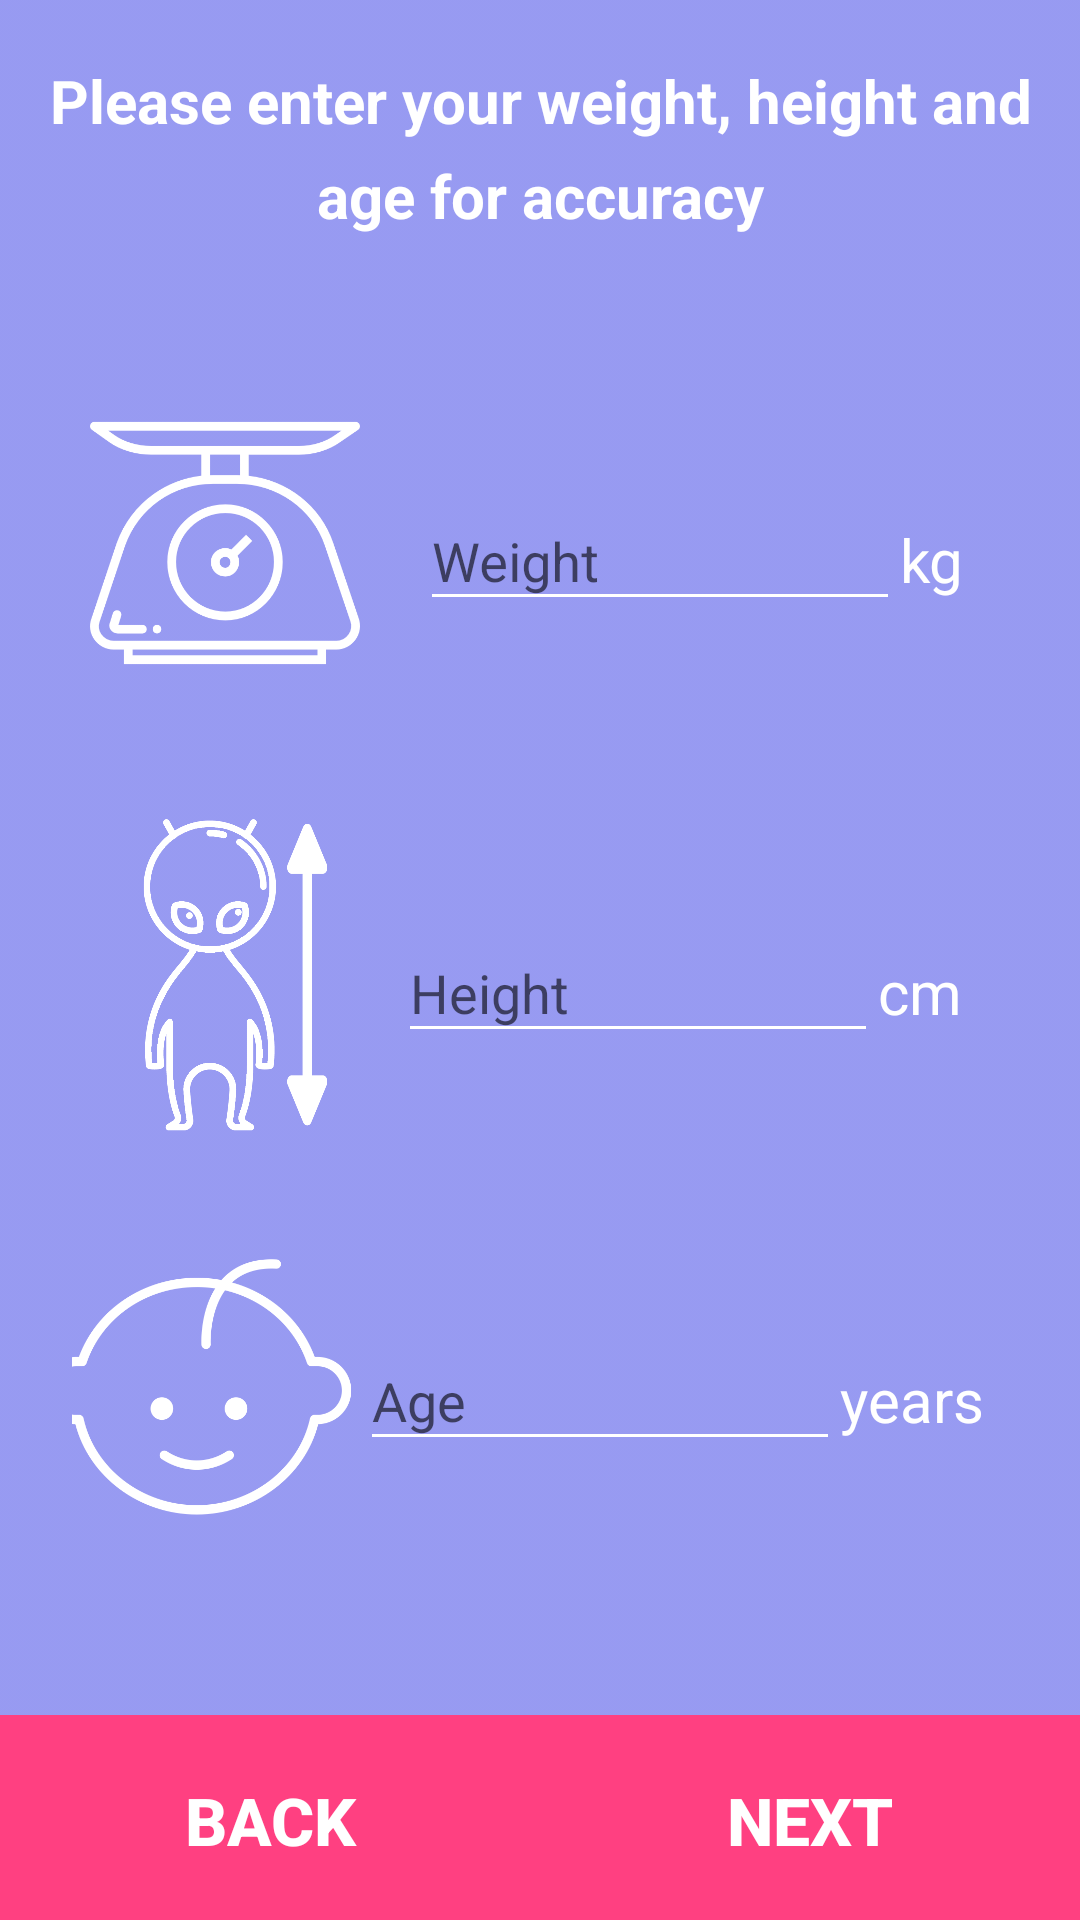

Here is an Android app screen rendered from its layout file. Give the layout XML and the strings, colors and styles it references.
<!-- AndroidManifest.xml: application theme Theme.AppCompat.Light.NoActionBar -->
<!-- res/layout/fragment_c.xml -->
<?xml version="1.0" encoding="utf-8"?>
<LinearLayout xmlns:android="http://schemas.android.com/apk/res/android"
    xmlns:app="http://schemas.android.com/apk/res-auto"
    android:orientation="vertical"
    android:layout_width="match_parent"
    android:layout_height="match_parent"
    android:background="@drawable/waterfallsmall"
    android:weightSum="1">
    <FrameLayout
        android:layout_width="match_parent"
        android:layout_height="0dp"
        android:layout_weight="1">

        <ImageView android:src="@drawable/main_header_selector"
                   android:layout_width="match_parent"
                   android:layout_height="match_parent"
                   android:alpha="0.5"/>

        <TextView android:id="@+id/guidetest1"
                  android:layout_width="fill_parent"
                  android:layout_height="wrap_content"
                  android:layout_marginBottom="24dp"
                  android:layout_marginLeft="8dp"
                  android:layout_marginRight="8dp"
                  android:text="@string/WHAlable"
                  android:gravity="center"
                  android:lineSpacingExtra="8dp"
                  android:layout_marginTop="20dp"
                  android:textColor="#FFFFFF"
                  android:textStyle="bold"
                  android:textSize="20sp"/>
        <LinearLayout
            android:orientation="vertical"
            android:layout_width="match_parent"
            android:layout_height="match_parent"
            android:paddingLeft="24dp"
            android:gravity="center"
            android:paddingRight="24dp">


            <LinearLayout
                android:layout_width="match_parent"
                android:layout_height="wrap_content"
                android:layout_marginTop="14dp"
                android:gravity="center"
                android:layout_marginBottom="20dp">

                <ImageView
                    android:id="@+id/imageView1"
                    android:layout_width="90dp"
                    android:layout_height="110dp"
                    android:src="@drawable/weight2" />


                <android.support.design.widget.TextInputLayout
                    android:layout_width="160dp"
                    android:layout_height="wrap_content"
                    android:layout_marginTop="12dp"
                    android:layout_marginBottom="12dp"
                    android:layout_marginStart="20dp"
                    android:theme="@style/Theme.App.Base">
                    <EditText android:id="@+id/input_weight"
                        android:layout_width="match_parent"
                        android:layout_height="wrap_content"
                        android:inputType="phone"
                        android:hint="Weight"
                        android:textColorHint="#FFFFFF"
                        android:textColorHighlight="#FFFFFF"
                        android:textColor="#FFFFFF"/>
                </android.support.design.widget.TextInputLayout>
                <TextView
                    android:layout_marginTop="12dp"
                    android:layout_marginBottom="12dp"
                    android:layout_width="30dp"
                    android:layout_height="wrap_content"
                    android:text="kg"
                    android:textColor="#FFFFFF"
                    android:textSize="20sp"
                    android:layout_gravity="bottom"/>
            </LinearLayout>

            <LinearLayout
                android:layout_width="match_parent"
                android:layout_height="wrap_content"
                android:layout_marginTop="14dp"
                android:gravity="center"

                android:layout_marginBottom="12dp">


                <ImageView
                    android:id="@+id/imageView2"
                    android:layout_width="110dp"
                    android:layout_height="110dp"
                    android:layout_marginLeft="-15dp"
                    android:src="@drawable/height_white"
                    android:textColorHint="#FFFFFF"
                    android:textColorHighlight="#FFFFFF"/>

                <android.support.design.widget.TextInputLayout
                    android:layout_width="160dp"
                    android:layout_height="wrap_content"
                    android:layout_marginTop="12dp"
                    android:layout_marginBottom="12dp"
                    android:textColor="#FFFFFF"
                    android:theme="@style/Theme.App.Base">
                    <EditText android:id="@+id/input_height"
                        android:layout_width="match_parent"
                        android:layout_height="wrap_content"
                        android:inputType="phone"
                        android:hint="Height"
                        android:textColor="#FFFFFF"
                        android:textColorHint="#FFFFFF"
                        android:textColorHighlight="#FFFFFF"/>
                </android.support.design.widget.TextInputLayout>
                <TextView
                    android:layout_marginTop="12dp"
                    android:layout_marginBottom="12dp"
                    android:layout_width="30dp"
                    android:layout_height="wrap_content"
                    android:text="cm"
                    android:textColor="#FFFFFF"
                    android:textSize="20sp"
                    android:layout_gravity="bottom"/>
            </LinearLayout>

            <LinearLayout
                android:layout_width="match_parent"
                android:layout_height="wrap_content"
                android:layout_marginTop="14dp"
                android:gravity="center"
                android:layout_marginBottom="12dp">

                <ImageView
                    android:id="@+id/imageView3"
                    android:layout_width="110dp"
                    android:layout_height="110dp"
                    android:src="@drawable/age" />

                <android.support.design.widget.TextInputLayout
                    android:layout_width="160dp"
                    android:layout_height="wrap_content"
                    android:layout_marginTop="12dp"
                    android:layout_marginBottom="12dp"
                    android:theme="@style/Theme.App.Base">
                    <EditText android:id="@+id/input_age"
                        android:layout_width="match_parent"
                        android:layout_height="wrap_content"
                        android:inputType="phone"
                        android:hint="Age"
                        android:textColor="#FFFFFF"
                        android:textColorHint="#FFFFFF"
                        android:textColorHighlight="#FFFFFF"/>
                </android.support.design.widget.TextInputLayout>
                <TextView
                    android:layout_marginTop="12dp"
                    android:layout_marginBottom="12dp"
                    android:layout_width="70dp"
                    android:layout_height="wrap_content"
                    android:text="years"
                    android:textColor="#FFFFFF"
                    android:textSize="20sp"
                    android:layout_gravity="bottom"/>
            </LinearLayout>
        </LinearLayout>

        <LinearLayout
            android:layout_width="match_parent"
            android:layout_height="match_parent"
            android:weightSum="1"
            android:layout_marginBottom="-10dp"
            android:gravity="bottom">




            <Button
                android:layout_width="wrap_content"
                android:layout_height="70dp"
                android:text="Back"
                style="?android:attr/borderlessButtonStyle"
                android:id="@+id/previousPage_c"
                android:background="@drawable/ripple_effect"
                android:layout_toEndOf="@+id/textView"
                android:textSize="22sp"
                android:layout_marginTop="8dp"
                android:textColor="#ffffff"
                android:layout_gravity="bottom"
                android:layout_weight="0.5"
                android:textStyle="bold"/>



            <Button
                android:layout_width="wrap_content"
                android:layout_height="70dp"
                android:text="Next"
                android:background="@drawable/ripple_effect"
                style="?android:attr/borderlessButtonStyle"
                android:id="@+id/nextPage_c"
                android:layout_alignParentBottom="true"
                android:layout_alignParentEnd="true"
                android:layout_toEndOf="@+id/textView"
                android:textSize="22sp"
                android:layout_marginTop="8dp"
                android:textColor="#ffffff"
                android:layout_gravity="bottom"
                android:layout_weight="0.5"
                android:textStyle="bold"/>
        </LinearLayout>

    </FrameLayout>

</LinearLayout>
<!-- resources referenced by this layout -->
<resources>
  <!-- drawable age: png bitmap (drawable, 54752 bytes) -->
  <!-- drawable height_white: png bitmap (drawable, 37212 bytes) -->
  <!-- drawable main_header_selector (drawable) -->
  <?xml version="1.0" encoding="utf-8"?>
  <selector xmlns:android="http://schemas.android.com/apk/res/android">
      <item>
          <shape>
              <gradient
                  android:angle="270"
                  android:startColor="#343AE9"
                  android:endColor="#343AE9"
                 />
              <corners android:radius="0dp" />
  
          </shape>
      </item>
  </selector>
  <!-- drawable ripple_effect (drawable) -->
  <?xml version="1.0" encoding="utf-8"?>
  <ripple
      xmlns:android="http://schemas.android.com/apk/res/android"
      android:color="@color/colorAccentPressed">     
  
      
      <item>
          <shape android:shape="rectangle">
              <solid android:color="@color/colorAccent"/>
          </shape>
      </item>
  
  </ripple>
  <!-- drawable weight2: png bitmap (drawable, 15451 bytes) -->
  <string name="WHAlable">Please enter your weight, height and age for accuracy</string>
  <style name="Theme.App.Base" parent="Theme.AppCompat.Light.DarkActionBar">
          <item name="colorControlNormal">#FFFFFF</item>
          <item name="colorControlActivated">#FFFFFF</item>
          <item name="colorControlHighlight">#FFFFFF</item>
          <item name="colorAccent">#FFFFFF</item>
  
      </style>
  <color name="colorAccentPressed">#ff80aa</color>
  <color name="colorAccent">#FF4081</color>
</resources>
